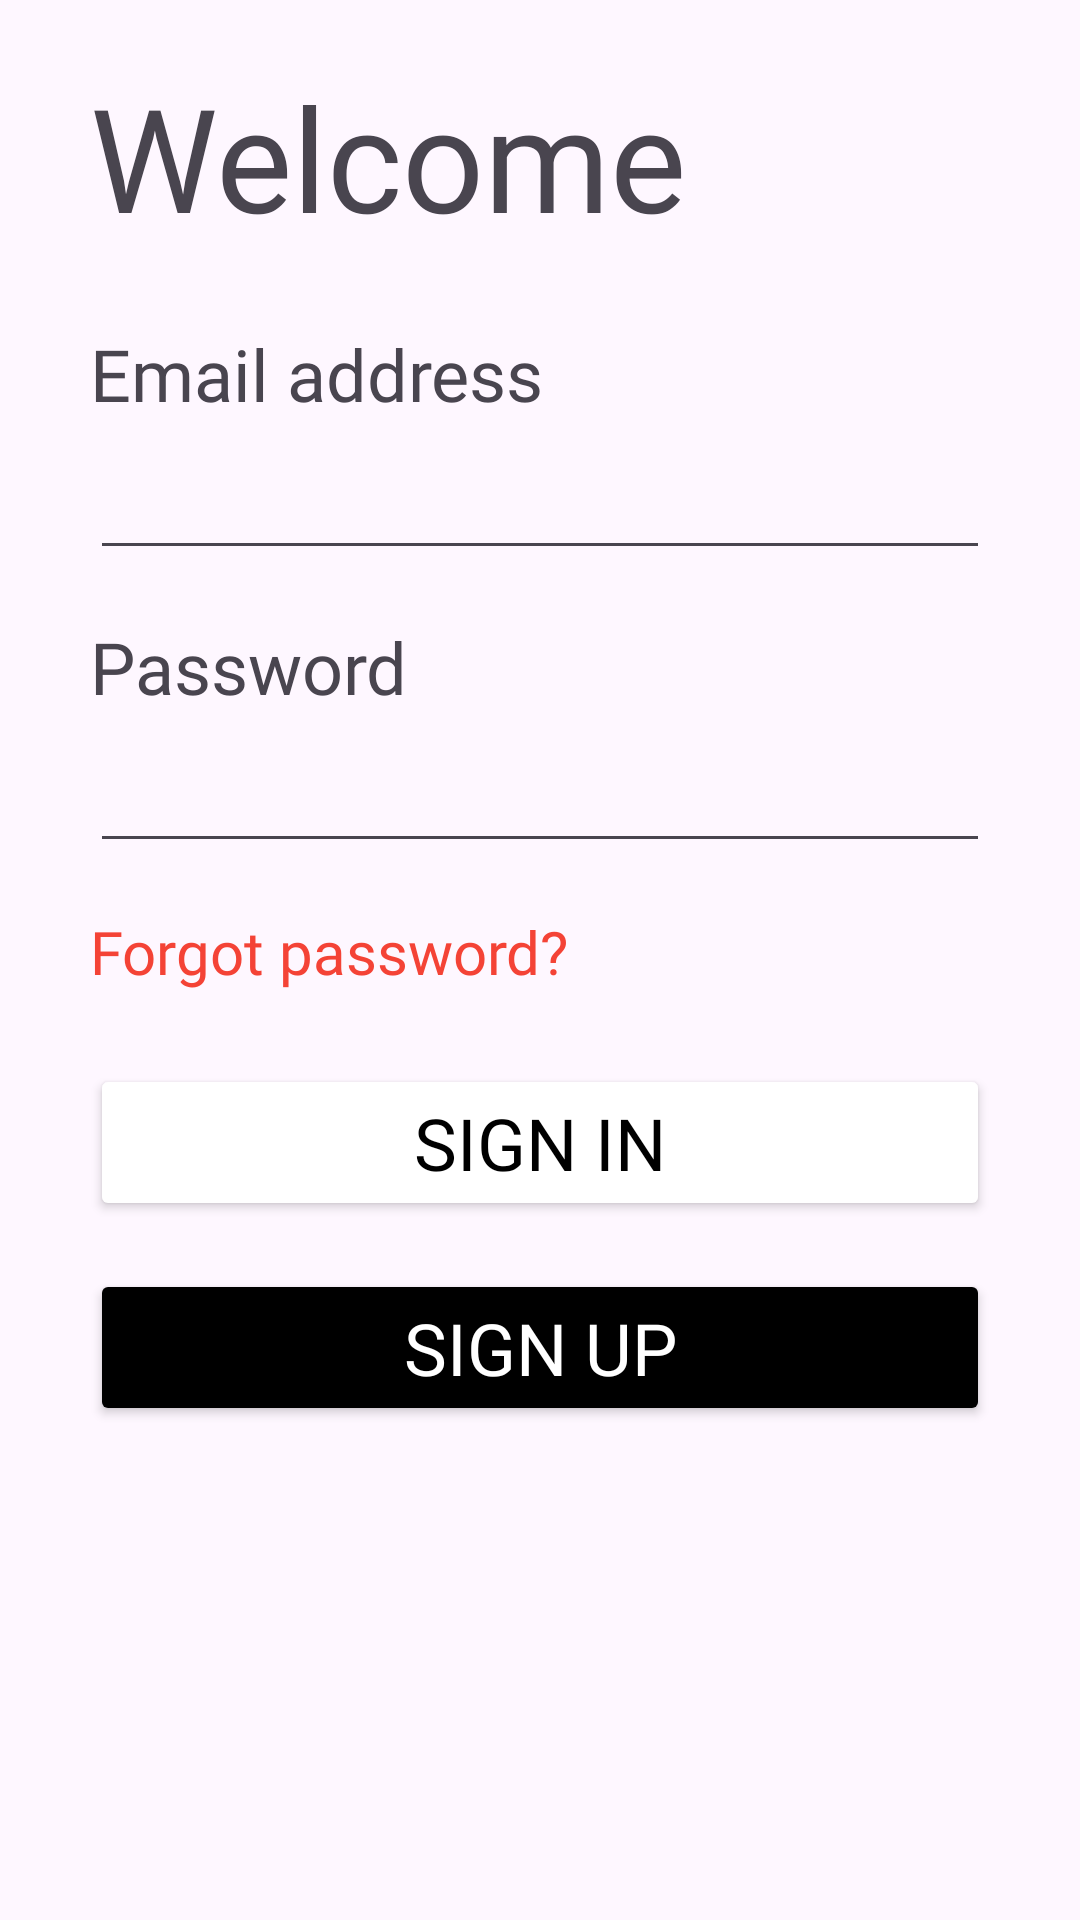

Reconstruct the res/layout file that produces this screen, plus the resources it refers to.
<!-- AndroidManifest.xml: application theme Theme.Travel_app -->
<!-- res/layout/fragment_log_in.xml -->
<androidx.constraintlayout.widget.ConstraintLayout xmlns:android="http://schemas.android.com/apk/res/android"
    xmlns:app="http://schemas.android.com/apk/res-auto"
    xmlns:tools="http://schemas.android.com/tools"
    android:layout_width="match_parent"
    android:layout_height="match_parent"
    tools:context="Account.LogInFragment">

    <TextView
        android:id="@+id/WelcomeText"
        style="@style/Widget.AppCompat.TextView"
        android:layout_width="0dp"
        android:layout_height="wrap_content"
        android:layout_marginStart="10dp"
        android:layout_marginEnd="10dp"
        android:fontFamily="@font/baloo"
        android:text="Welcome"
        android:textSize="48sp"
        app:layout_constraintEnd_toStartOf="@+id/guideline8"
        app:layout_constraintStart_toStartOf="@+id/guideline7"
        app:layout_constraintTop_toTopOf="@+id/guideline9" />

    <androidx.constraintlayout.widget.Guideline
        android:id="@+id/guideline7"
        android:layout_width="wrap_content"
        android:layout_height="wrap_content"
        android:orientation="vertical"
        app:layout_constraintGuide_begin="20dp" />

    <androidx.constraintlayout.widget.Guideline
        android:id="@+id/guideline8"
        android:layout_width="wrap_content"
        android:layout_height="wrap_content"
        android:orientation="vertical"
        app:layout_constraintGuide_end="20dp" />

    <androidx.constraintlayout.widget.Guideline
        android:id="@+id/guideline9"
        android:layout_width="wrap_content"
        android:layout_height="wrap_content"
        android:orientation="horizontal"
        app:layout_constraintGuide_begin="20dp" />

    <TextView
        android:id="@+id/EmailText"
        android:layout_width="0dp"
        android:layout_height="wrap_content"
        android:layout_marginTop="24dp"
        android:fontFamily="@font/baloo"
        android:text="Email address"
        android:textSize="24sp"
        app:layout_constraintEnd_toEndOf="@+id/WelcomeText"
        app:layout_constraintStart_toStartOf="@+id/WelcomeText"
        app:layout_constraintTop_toBottomOf="@+id/WelcomeText" />

    <TextView
        android:id="@+id/PasswordlText"
        android:layout_width="0dp"
        android:layout_height="wrap_content"
        android:layout_marginTop="16dp"
        android:fontFamily="@font/baloo"
        android:text="Password"
        android:textSize="24sp"
        app:layout_constraintEnd_toEndOf="@+id/WelcomeText"
        app:layout_constraintStart_toStartOf="@+id/Email_EditText"
        app:layout_constraintTop_toBottomOf="@+id/Email_EditText" />

    <EditText
        android:id="@+id/Email_EditText"
        android:layout_width="0dp"
        android:layout_height="wrap_content"
        android:ems="10"
        android:fontFamily="@font/baloo"
        android:inputType="text"
        android:textSize="24sp"
        app:layout_constraintEnd_toEndOf="@+id/WelcomeText"
        app:layout_constraintStart_toStartOf="@+id/EmailText"
        app:layout_constraintTop_toBottomOf="@+id/EmailText" />

    <EditText
        android:id="@+id/Password_EditText"
        android:layout_width="0dp"
        android:layout_height="wrap_content"
        android:ems="10"
        android:fontFamily="@font/baloo"
        android:inputType="textPassword"
        android:textSize="24sp"

        app:layout_constraintEnd_toEndOf="@+id/WelcomeText"
        app:layout_constraintStart_toStartOf="@+id/PasswordlText"
        app:layout_constraintTop_toBottomOf="@+id/PasswordlText" />

    <TextView
        android:id="@+id/ForgotPass"
        android:layout_width="0dp"
        android:layout_height="wrap_content"
        android:layout_marginTop="16dp"
        android:fontFamily="@font/baloo"
        android:text="Forgot password?"
        android:textColor="#F44336"
        android:textSize="20sp"
        app:layout_constraintEnd_toEndOf="@+id/WelcomeText"
        app:layout_constraintStart_toStartOf="@+id/PasswordlText"
        app:layout_constraintTop_toBottomOf="@+id/Password_EditText" />

    <Button
        android:id="@+id/sign_in_butt"
        android:layout_width="0dp"
        android:layout_height="wrap_content"
        android:layout_marginTop="24dp"
        android:backgroundTint="#FFFFFF"
        android:fontFamily="@font/baloo"
        android:gravity="center_horizontal"
        android:text="Sign in"
        android:textColor="#000000"
        android:textSize="24dp"
        app:cornerRadius="10dp"
        app:layout_constraintEnd_toEndOf="@+id/WelcomeText"
        app:layout_constraintStart_toStartOf="@+id/WelcomeText"
        app:layout_constraintTop_toBottomOf="@+id/ForgotPass"
        app:strokeColor="#000000"
        app:strokeWidth="2dp" />

    <Button
        android:id="@+id/sign_up_butt"
        android:layout_width="0dp"
        android:layout_height="wrap_content"
        android:layout_marginTop="16dp"
        android:backgroundTint="#000000"
        android:fontFamily="@font/baloo"
        android:gravity="center_horizontal"
        android:text="Sign up"
        android:textColor="#FFFFFF"
        android:textSize="24dp"
        app:cornerRadius="10dp"
        app:layout_constraintEnd_toEndOf="@+id/WelcomeText"
        app:layout_constraintHorizontal_bias="1.0"
        app:layout_constraintStart_toStartOf="@+id/WelcomeText"
        app:layout_constraintTop_toBottomOf="@+id/sign_in_butt"
        app:strokeColor="#FFFFFF"
        app:strokeWidth="2dp" />
</androidx.constraintlayout.widget.ConstraintLayout>
<!-- resources referenced by this layout -->
<resources>
  <style name="Theme.Travel_app" parent="Base.Theme.Travel_app" />
  <style name="Base.Theme.Travel_app" parent="Theme.Material3.DayNight.NoActionBar">
          
          
      </style>
</resources>
